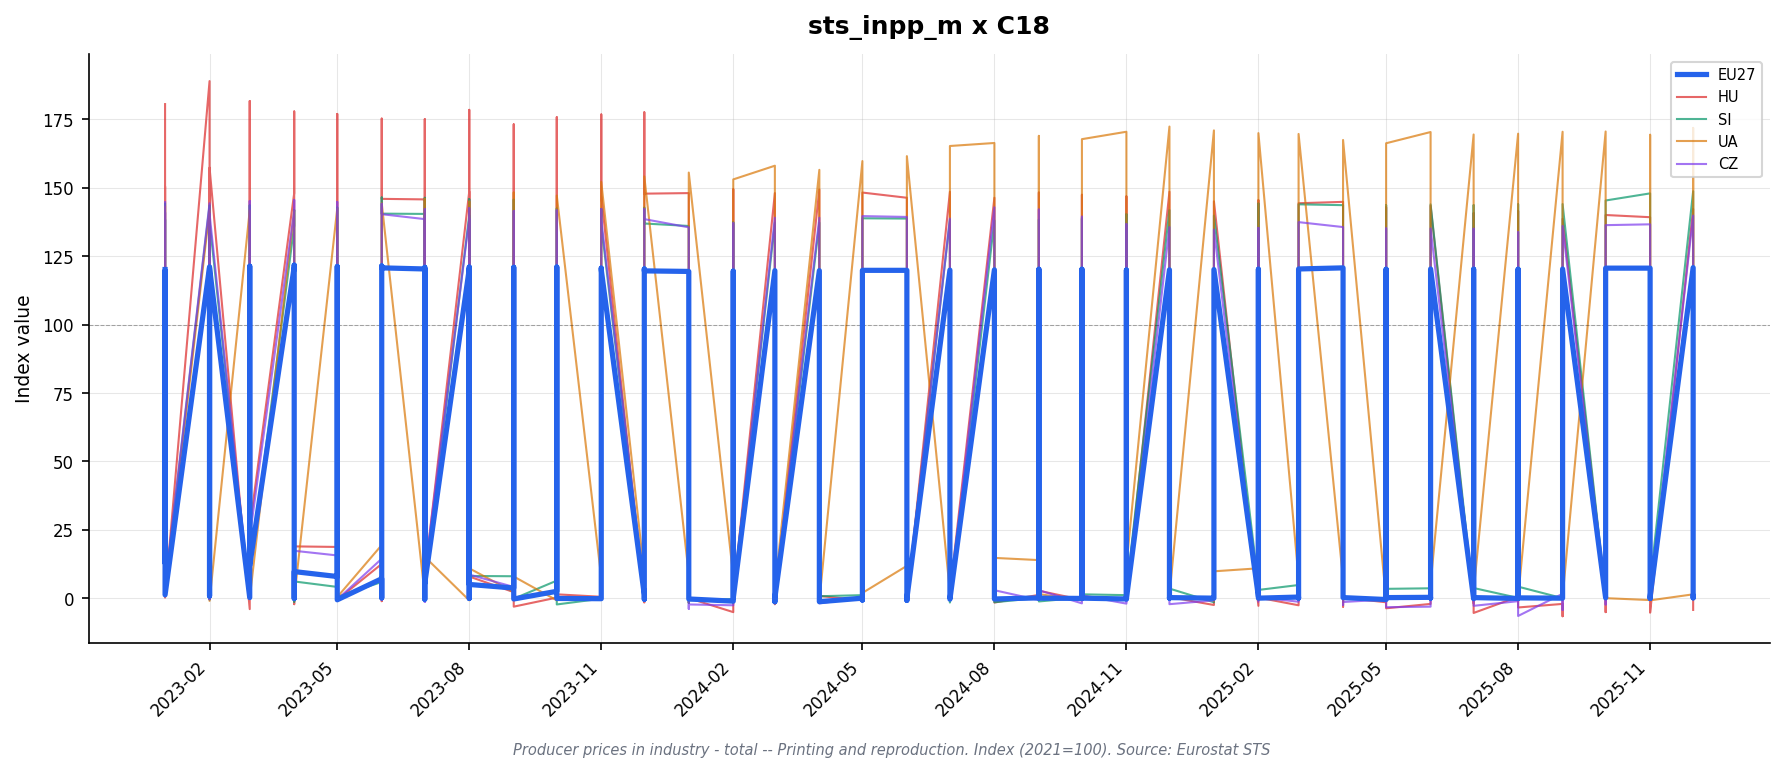

The data file committed next to this chart (first rows):
freq, indic_bt, nace_r2, s_adj, unit, geo\TIME_PERIOD, 2023-01_value, 2023-01_flag, 2023-02_value, 2023-02_flag, 2023-03_value, 2023-03_flag, 2023-04_value, 2023-04_flag, 2023-05_value, 2023-05_flag, 2023-06_value, 2023-06_flag, 2023-07_value, 2023-07_flag, 2023-08_value, 2023-08_flag, 2023-09_value, 2023-09_flag
M, PRC_PRR, C18, NSA, I15, AT, 106.6, , 106.2, , 106.8, , 106.8, , 106.9, , 107.2, , 107.0, , 107.0, , 106.8, 
M, PRC_PRR, C18, NSA, I15, BE, , : @C, , : @C, , : @C, , : @C, , : @C, , : @C, , : @C, , : @C, , : @C
M, PRC_PRR, C18, NSA, I15, BG, 130.4, , 130.8, , 131.1, , 130.7, , 130.8, , 130.4, , 130.7, , 130.1, , 130.5, 
M, PRC_PRR, C18, NSA, I15, CH, 110.7, , 112.9, , 112.9, , 112.9, , 113.1, , 113.1, , 113.1, , 112.9, , 112.9, 
M, PRC_PRR, C18, NSA, I15, CZ, 144.7, , 144.3, , 145.1, , 145.5, , 144.8, , 144.1, , 142.2, , 142.5, , 141.5, 
M, PRC_PRR, C18, NSA, I15, DE, 128.5, , 129.9, , 130.2, , 129.4, , 129.1, , 128.4, , 127.9, , 127.3, , 127.0, 
M, PRC_PRR, C18, NSA, I15, DK, 125.7, , 125.5, , 127.9, , 128.3, , 128.2, , 127.8, , 127.6, , 128.0, , 126.4, 
M, PRC_PRR, C18, NSA, I15, EA19, 119.3, , 120.3, , 120.7, , 121.2, , 120.6, , 120.9, , 120.4, , 120.3, , 120.4, 
M, PRC_PRR, C18, NSA, I15, EA20, 119.2, , 120.2, , 120.6, , 121.0, , 120.4, , 120.8, , 120.2, , 120.2, , 120.3, 
M, PRC_PRR, C18, NSA, I15, EL, 101.9, , 101.9, , 101.9, , 101.9, , 101.9, , 101.9, , 101.9, , 101.9, , 101.9, 
M, PRC_PRR, C18, NSA, I15, ES, 119.6, , 120.6, , 121.2, , 121.6, , 120.1, , 120.4, , 120.3, , 121.0, , 121.6, 
M, PRC_PRR, C18, NSA, I15, EU27_2020, 120.1, , 121.1, , 121.3, , 121.7, , 121.2, , 121.4, , 120.9, , 121.0, , 120.9, 
M, PRC_PRR, C18, NSA, I15, FI, 116.6, , 116.9, , 116.6, , 122.8, , 120.8, , 121.8, , 121.6, , 121.3, , 122.5, 
M, PRC_PRR, C18, NSA, I15, FR, 120.7, , 120.7, , 122.1, , 121.5, , 121.4, , 121.4, , 120.3, , 120.5, , 120.5, 
M, PRC_PRR, C18, NSA, I15, HR, 105.6, , 105.6, , 105.6, , 105.6, , 105.5, , 105.5, , 105.5, , 105.5, , 105.5, 
M, PRC_PRR, C18, NSA, I15, HU, 180.5, , 188.9, , 181.6, , 177.8, , 176.9, , 175.2, , 175.0, , 178.4, , 173.1, 
M, PRC_PRR, C18, NSA, I15, IE, 104.0, , 104.0, , 105.1, , 105.1, , 105.3, , 105.7, , 105.7, , 105.9, , 107.4, 
M, PRC_PRR, C18, NSA, I15, IT, 112.9, , 115.1, , 114.1, , 116.9, , 115.7, , 118.2, , 117.6, , 118.1, , 118.2, 
M, PRC_PRR, C18, NSA, I15, LT, 89.9, , 89.7, , 87.4, , 87.2, , 86.8, , 87.0, , 87.5, , 87.3, , 87.3, 
M, PRC_PRR, C18, NSA, I15, MK, 116.2, , 117.0, , 117.1, , 117.2, , 117.1, , 117.2, , 117.0, , 117.0, , 117.0, 
M, PRC_PRR, C18, NSA, I15, NL, 124.0, , 124.1, , 126.1, , 123.9, , 123.5, , 123.5, , 123.9, , 123.8, p, 124.8, p
M, PRC_PRR, C18, NSA, I15, NO, , : @C, , : @C, , : @C, , : @C, , : @C, , : @C, , : @C, , : @C, , : @C
M, PRC_PRR, C18, NSA, I15, PL, 107.9, , 108.3, , 108.0, , 108.5, , 106.7, , 106.4, , 107.4, , 107.6, , 106.4, 
M, PRC_PRR, C18, NSA, I15, PT, 94.9, , 95.3, , 95.1, , 95.1, , 95.1, , 95.1, , 94.9, , 94.9, , 94.9, 
M, PRC_PRR, C18, NSA, I15, RO, 115.0, , 115.3, , 115.8, , 115.2, , 118.6, , 119.0, , 119.1, , 118.6, , 119.0, 
M, PRC_PRR, C18, NSA, I15, SE, 117.3, , 119.3, , 117.6, , 118.3, , 118.7, , 118.4, , 118.8, , 118.8, , 118.7, 
M, PRC_PRR, C18, NSA, I15, SI, 144.1, , 143.5, , 143.5, , 141.8, , 142.7, , 146.4, , 146.3, , 145.8, , 145.6, 
M, PRC_PRR, C18, NSA, I15, SK, , : @C, , : @C, , : @C, , : @C, , : @C, , : @C, , : @C, , : @C, , : @C
M, PRC_PRR, C18, NSA, I21, AT, 105.0, , 104.6, , 105.2, , 105.2, , 105.3, , 105.6, , 105.4, , 105.4, , 105.2, 
M, PRC_PRR, C18, NSA, I21, BE, 121.0, , 122.8, , 123.0, , 122.3, , 121.2, , 121.0, , 120.1, , 119.3, , 119.2, 
M, PRC_PRR, C18, NSA, I21, BG, 121.6, , 122.0, , 122.2, , 121.9, , 122.0, , 121.6, , 122.2, , 121.7, , 122.1, 
M, PRC_PRR, C18, NSA, I21, CH, 112.1, , 114.3, , 114.3, , 114.3, , 114.5, , 114.5, , 114.5, , 114.3, , 114.3, 
M, PRC_PRR, C18, NSA, I21, CZ, 140.9, , 140.5, , 141.3, , 141.6, , 141.0, , 140.3, , 138.5, , 138.7, , 137.8, 
M, PRC_PRR, C18, NSA, I21, DE, 128.7, , 130.5, , 131.2, , 130.4, , 130.1, , 129.5, , 129.1, , 128.5, , 128.1, 
M, PRC_PRR, C18, NSA, I21, DK, 105.7, , 105.5, , 107.5, , 107.9, , 107.8, , 107.4, , 107.3, , 107.6, , 106.3, 
M, PRC_PRR, C18, NSA, I21, EA19, 119.8, , 121.0, , 121.5, , 121.5, , 120.9, , 121.3, , 120.7, , 120.7, , 120.7, 
M, PRC_PRR, C18, NSA, I21, EA20, 119.6, , 120.8, , 121.3, , 121.3, , 120.7, , 121.0, , 120.5, , 120.4, , 120.5, 
M, PRC_PRR, C18, NSA, I21, EA21, 119.7, , 120.8, , 121.3, , 121.3, , 120.7, , 121.0, , 120.5, , 120.4, , 120.5, 
M, PRC_PRR, C18, NSA, I21, EL, 101.9, , 101.9, , 101.9, , 101.9, , 101.9, , 101.9, , 101.9, , 101.9, , 101.9, 
M, PRC_PRR, C18, NSA, I21, ES, 112.0, , 112.9, , 113.5, , 113.9, , 112.4, , 112.7, , 112.6, , 113.3, , 113.8, 
M, PRC_PRR, C18, NSA, I21, EU27_2020, 119.6, , 120.7, , 121.1, , 121.1, , 120.5, , 120.7, , 120.3, , 120.3, , 120.1, 
M, PRC_PRR, C18, NSA, I21, FI, 129.8, , 130.1, , 129.8, , 136.7, , 134.4, , 135.5, , 135.3, , 135.0, , 136.4, 
M, PRC_PRR, C18, NSA, I21, FR, 121.9, , 121.9, , 123.3, , 122.7, , 122.7, , 122.7, , 121.6, , 121.8, , 121.8, 
M, PRC_PRR, C18, NSA, I21, HR, 104.7, , 104.7, , 104.7, , 104.7, , 104.6, , 104.6, , 104.6, , 104.6, , 104.6, 
M, PRC_PRR, C18, NSA, I21, HU, 150.4, , 157.3, , 151.2, , 148.0, , 147.3, , 145.9, , 145.7, , 148.6, , 144.2, 
M, PRC_PRR, C18, NSA, I21, IE, 102.3, , 102.3, , 102.3, , 102.3, , 102.3, , 102.4, , 102.4, , 101.2, , 102.0, 
M, PRC_PRR, C18, NSA, I21, IT, 110.9, , 113.0, , 112.1, , 114.8, , 113.6, , 116.1, , 115.5, , 116.0, , 116.1, 
M, PRC_PRR, C18, NSA, I21, LT, 101.9, , 101.7, , 99.1, , 98.9, , 98.4, , 98.6, , 99.3, , 99.0, , 99.0, 
M, PRC_PRR, C18, NSA, I21, MK, 115.6, , 117.6, , 118.0, , 118.1, , 118.0, , 118.0, , 117.6, , 117.7, , 117.6, 
M, PRC_PRR, C18, NSA, I21, NL, 125.9, , 126.0, , 128.2, , 124.7, , 124.0, , 124.5, , 124.3, , 123.7, , 124.5, 
M, PRC_PRR, C18, NSA, I21, NO, , : @C, , : @C, , : @C, , : @C, , : @C, , : @C, , : @C, , : @C, , : @C
M, PRC_PRR, C18, NSA, I21, PL, 108.5, , 108.9, , 108.6, , 109.1, , 107.2, , 107.0, , 108.0, , 108.2, , 107.0, 
M, PRC_PRR, C18, NSA, I21, PT, 95.7, , 94.8, , 96.8, , 96.0, , 97.0, , 95.1, , 94.6, , 96.1, , 97.6, 
M, PRC_PRR, C18, NSA, I21, RO, 109.5, , 109.6, , 110.0, , 109.4, , 112.8, , 113.2, , 113.3, , 112.8, , 113.3, 
M, PRC_PRR, C18, NSA, I21, SE, 117.9, , 120.0, , 118.2, , 119.0, , 119.4, , 119.0, , 119.5, , 119.5, , 119.4, 
M, PRC_PRR, C18, NSA, I21, SI, 138.3, , 137.7, , 137.7, , 136.1, , 136.9, , 140.5, , 140.4, , 139.9, , 139.8, 
M, PRC_PRR, C18, NSA, I21, SK, , : @C, , : @C, , : @C, , : @C, , : @C, , : @C, , : @C, , : @C, , : @C
M, PRC_PRR, C18, NSA, I21, TR, , : @C, , : @C, , : @C, , : @C, , : @C, , : @C, , : @C, , : @C, , : @C
M, PRC_PRR, C18, NSA, I21, UA, 143.0, , 141.7, , 141.7, , 141.7, , 142.4, , 144.3, , 145.9, , 144.9, , 148.2, 
M, PRC_PRR, C18, NSA, PCH_PRE, AT, 0.3, , -0.4, , 0.6, , 0.0, , 0.1, , 0.3, , -0.2, , 0.0, , -0.2, 
... 61 more rows
